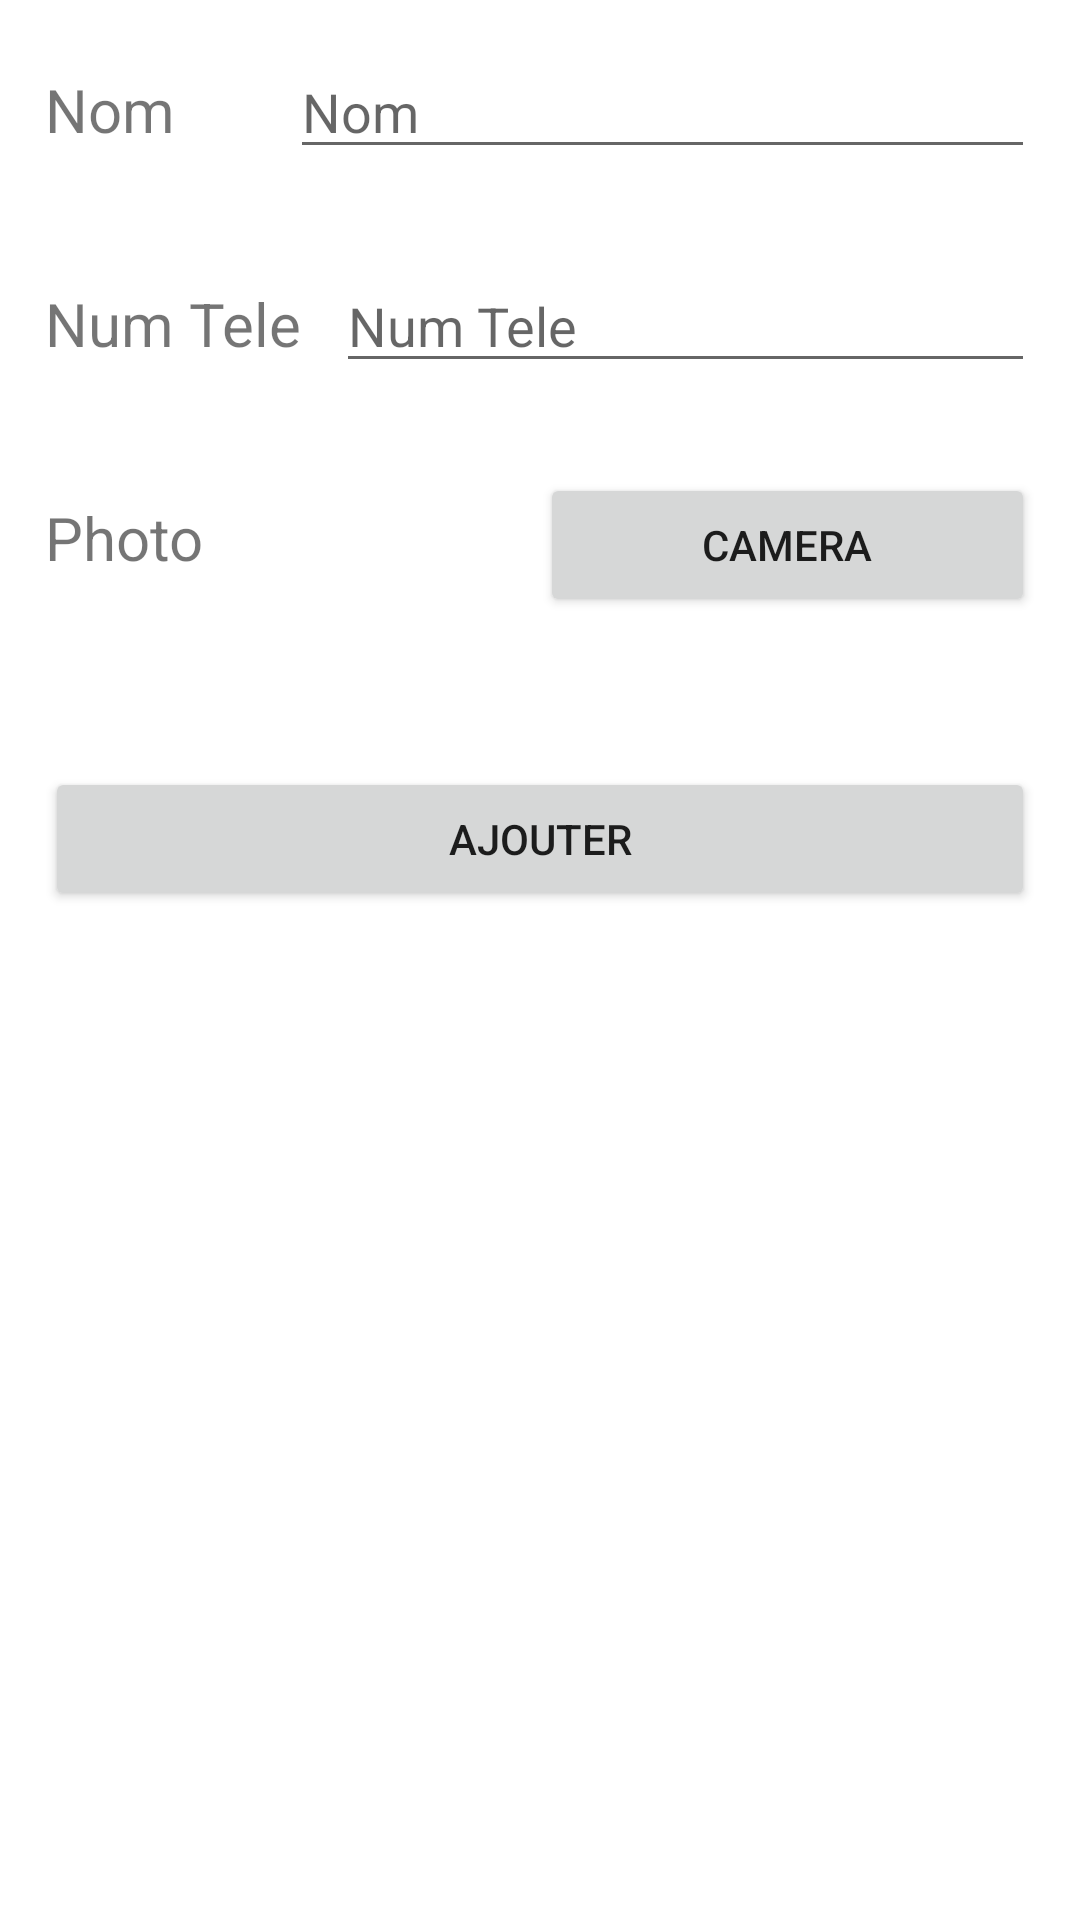

Write the Android layout XML for this screen, with the resource values it uses.
<!-- AndroidManifest.xml: application theme Theme.Gestiondecontact -->
<!-- res/layout/activity_add_contact.xml -->
<?xml version="1.0" encoding="utf-8"?>
<androidx.constraintlayout.widget.ConstraintLayout xmlns:android="http://schemas.android.com/apk/res/android"
    xmlns:app="http://schemas.android.com/apk/res-auto"
    xmlns:tools="http://schemas.android.com/tools"
    android:layout_width="match_parent"
    android:layout_height="wrap_content"
    tools:context=".add_contact"
    android:layout_gravity="center_vertical"
    >

    <LinearLayout
        android:layout_width="match_parent"
        android:layout_height="match_parent"
        android:orientation="vertical"
        android:layout_margin="15dp"
        >

        <LinearLayout
            android:layout_width="match_parent"
            android:layout_height="wrap_content"
            android:orientation="horizontal">

            <TextView
                android:id="@+id/textView"
                android:layout_width="wrap_content"
                android:layout_height="wrap_content"
                android:layout_weight="1"
                android:text="@string/nom"
                android:textSize="@dimen/fsize"/>

            <EditText
                android:id="@+id/nom"
                android:layout_width="wrap_content"
                android:layout_height="wrap_content"
                android:layout_weight="1"
                android:ems="10"
                android:inputType="textPersonName"
                android:hint="@string/nom"/>
        </LinearLayout>

        <LinearLayout
            android:layout_width="match_parent"
            android:layout_height="wrap_content"
            android:orientation="horizontal"
            android:layout_marginTop="30dp">

            <TextView
                android:id="@+id/textView2"
                android:layout_width="wrap_content"
                android:layout_height="wrap_content"
                android:layout_weight="1"
                android:text="@string/tele"
                android:textSize="@dimen/fsize"
                />

            <EditText
                android:id="@+id/tele"
                android:layout_width="wrap_content"
                android:layout_height="wrap_content"
                android:layout_weight="2"
                android:ems="10"
                android:inputType="textPersonName"
                android:hint="@string/tele"/>
        </LinearLayout>

        <LinearLayout
            android:layout_width="match_parent"
            android:layout_height="wrap_content"
            android:orientation="horizontal"
            android:layout_marginTop="30dp">

            <TextView
                android:id="@+id/textView3"
                android:layout_width="0dp"
                android:layout_height="wrap_content"
                android:layout_weight="1"
                android:text="@string/pic"
                android:textSize="@dimen/fsize"/>

            <Button
                android:id="@+id/btncamera"
                android:layout_width="0dp"
                android:layout_height="wrap_content"
                android:layout_weight="1"
                android:text="@string/btncamera" />
        </LinearLayout>

        <LinearLayout
            android:layout_width="match_parent"
            android:layout_height="match_parent"
            android:orientation="horizontal"
            android:layout_marginTop="50dp">

            <Button
                android:id="@+id/ajt"
                android:layout_width="wrap_content"
                android:layout_height="wrap_content"
                android:layout_weight="1"
                android:text="@string/btn" />
        </LinearLayout>

        <LinearLayout
            android:layout_width="match_parent"
            android:layout_height="match_parent"
            android:orientation="horizontal">
            <ImageView
                android:id="@+id/imgview"
                android:layout_width="wrap_content"
                android:layout_height="wrap_content"/>
        </LinearLayout>
    </LinearLayout>

    <LinearLayout
        android:layout_width="match_parent"
        android:layout_height="wrap_content"
        android:orientation="vertical">

        <ListView
            android:id="@+id/v"
            android:layout_width="match_parent"
            android:layout_height="match_parent" />
    </LinearLayout>

</androidx.constraintlayout.widget.ConstraintLayout>
<!-- resources referenced by this layout -->
<resources>
  <dimen name="fsize">20sp</dimen>
  <string name="btn">Ajouter</string>
  <string name="btncamera">Camera</string>
  <string name="nom">Nom</string>
  <string name="pic">Photo</string>
  <string name="tele">Num Tele</string>
  <style name="Theme.Gestiondecontact" parent="Theme.MaterialComponents.DayNight.DarkActionBar">
          
          <item name="colorPrimary">@color/purple_500</item>
          <item name="colorPrimaryVariant">@color/purple_700</item>
          <item name="colorOnPrimary">@color/white</item>
          
          <item name="colorSecondary">@color/teal_200</item>
          <item name="colorSecondaryVariant">@color/teal_700</item>
          <item name="colorOnSecondary">@color/black</item>
          
          <item name="android:statusBarColor" tools:targetApi="l">?attr/colorPrimaryVariant</item>
          
      </style>
  <!-- not gathered from this repository: default colours our renderer supplied (Android Studio template values) -->
  <color name="purple_500">#FF6200EE</color>
  <color name="purple_700">#FF3700B3</color>
  <color name="teal_200">#FF03DAC5</color>
  <color name="teal_700">#FF018786</color>
  <color name="black">#FF000000</color>
  <color name="white">#FFFFFFFF</color>
</resources>
